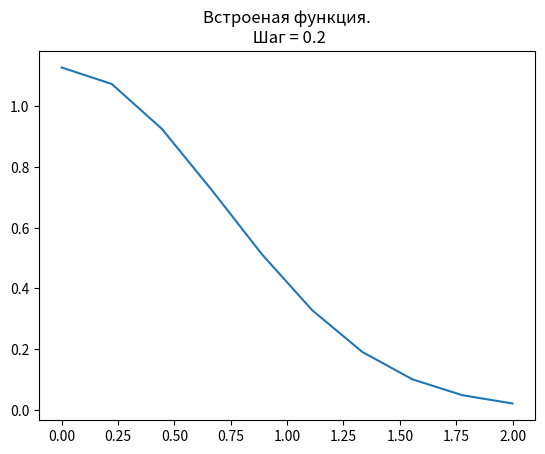
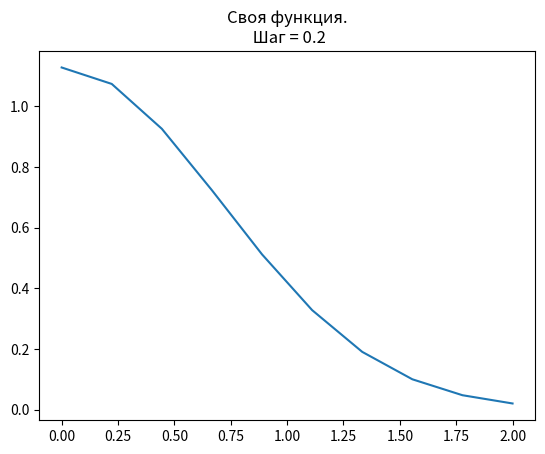
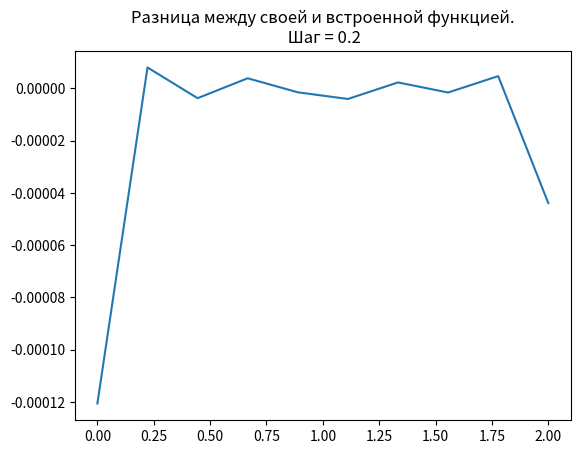
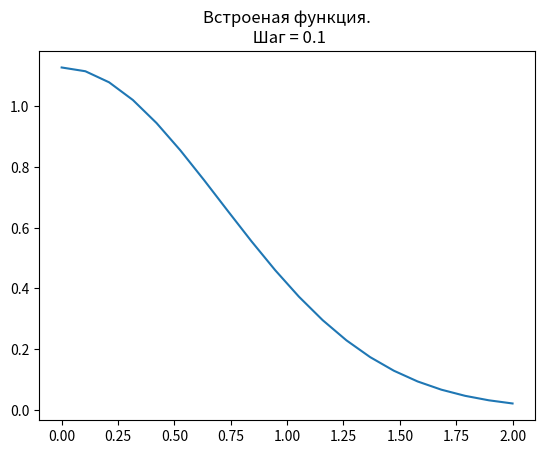
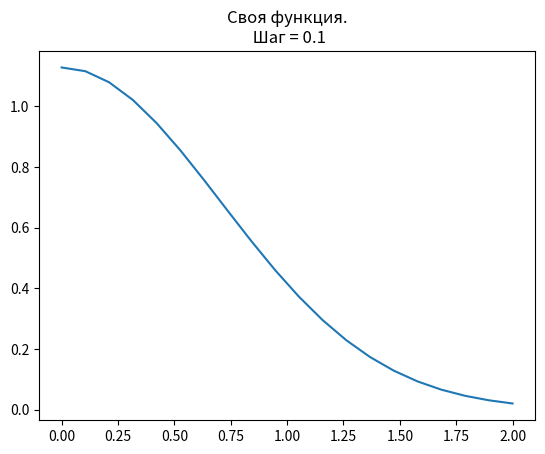
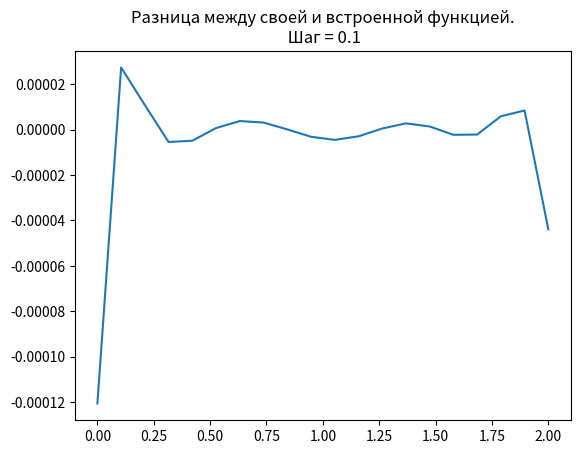
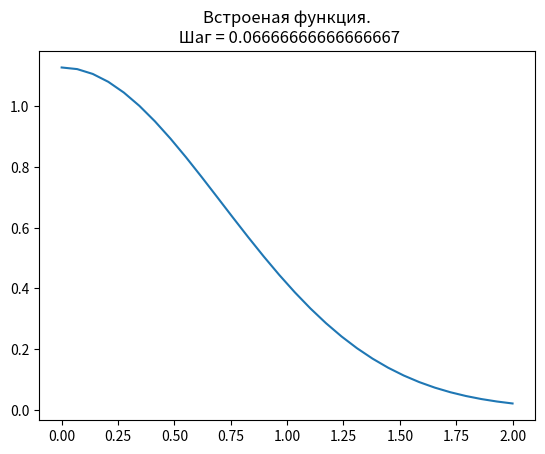
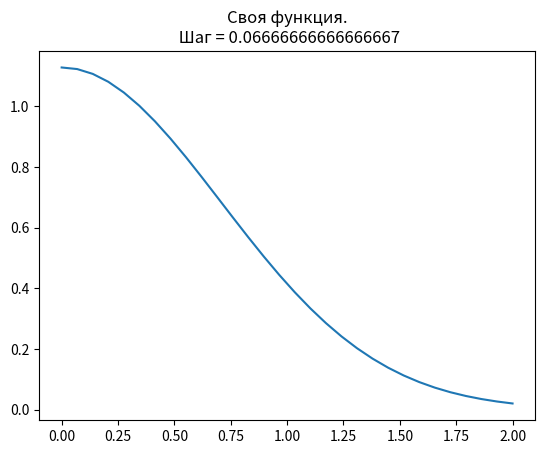
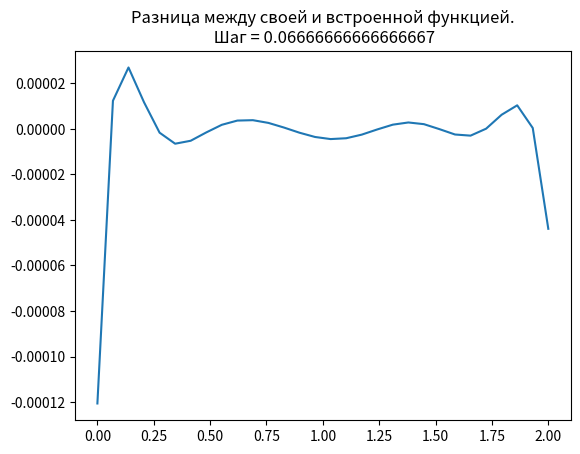
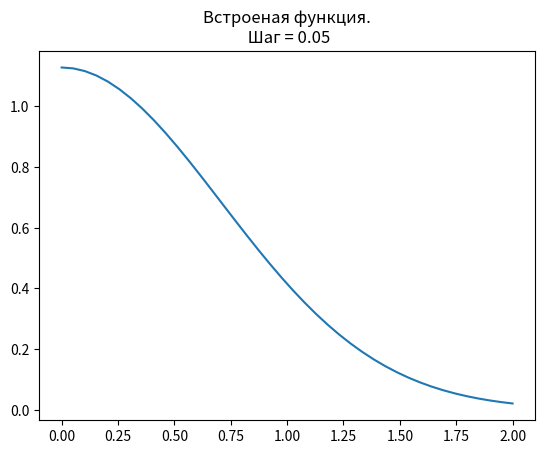
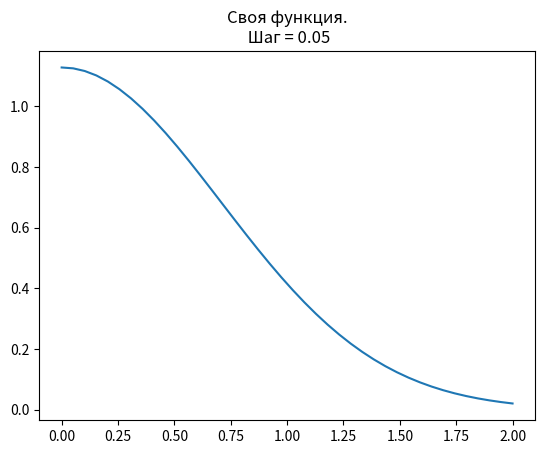
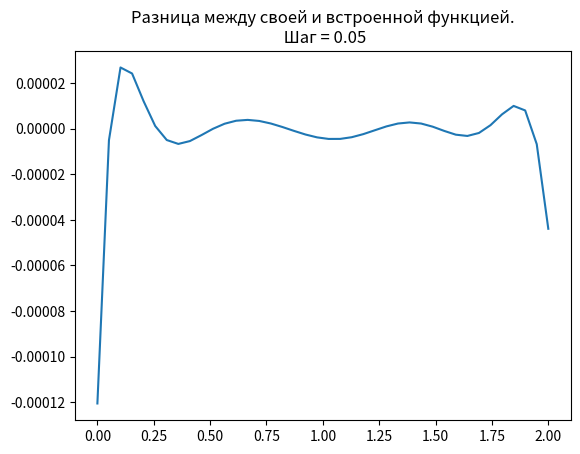
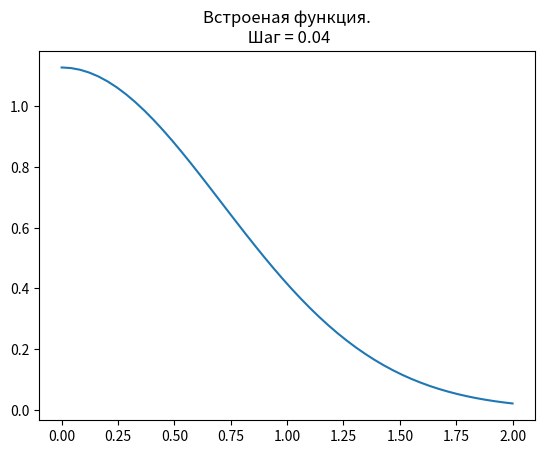
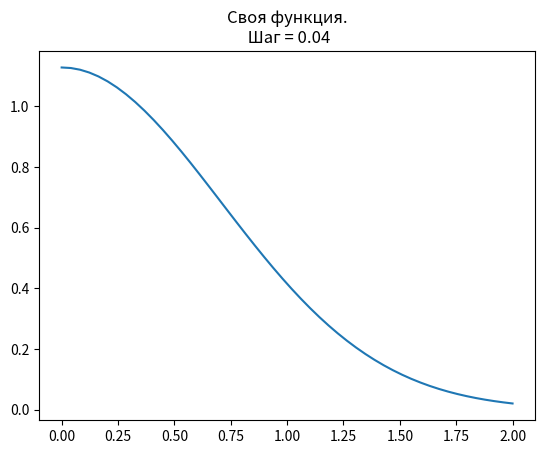
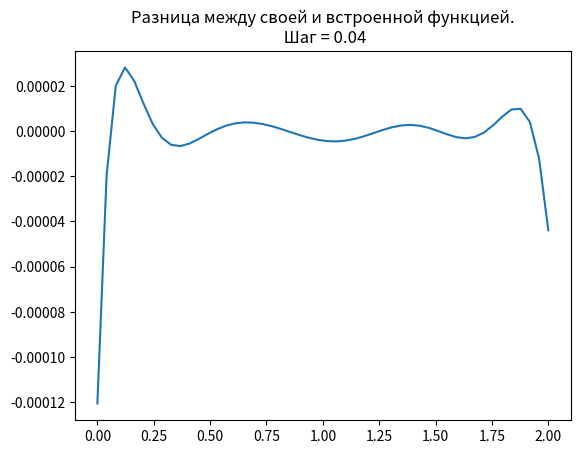
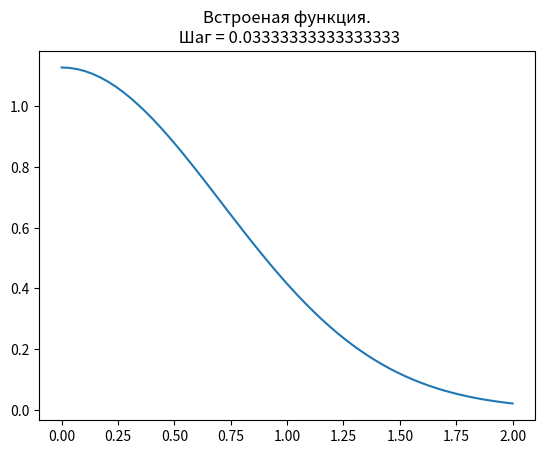

Generate these figures, in order, with matplotlib:
import numpy as np
import math
import matplotlib.pyplot as plt

a = 0.0
b = 2.0
#h = 0.2
h = (b - a) / 10
eps = 10 ** (-6)

f = []

def erf(x):
    Sn = 0
    n = 0
    while(True):
        an = ((x ** (2 * n + 1)) / (math.factorial(n) * (2 * n + 1)))
        if (an <= eps):
            break
        Sn += ((-1) ** n) * an
        n += 1
    Sn *= 2 / np.sqrt(np.pi)
    return Sn

def result1(func, step):
    xi = a
    while(xi <= b + eps):
        res = erf(xi)
        func.append([xi, res])
        xi += step

result1(f, h)

def product_series_numerator(x, k, j, func):
    product = 1
    for i in range(len(func)):
        if (func[i][0] != func[k][0] and func[i][0] != func[j][0]):
            product *= (x - func[i][0])
    return product

def product_series_denominator(xk, k, func):
    product = 1
    for i in range(len(func)):
        if func[i][0] != func[k][0]:
            product *= (xk - func[i][0])
    return product

def l(x, k, func):
    sum = 0
    for j in range(len(func)):
        if (func[j][0] != func[k][0]):
            sum += product_series_numerator(x, k, j, func) / product_series_denominator(func[k][0], k, func)
    return sum

def result2(func, x):
    res = []
    for i in x:
        sum = 0
        row = []
        for k in range(len(func)):
            sum += func[k][1] * l(i, k, func)
        row.append(i)
        row.append(sum)
        help = (2 / np.sqrt(np.pi)) * np.exp((-1) * i ** 2)
        row.append(help)
        row.append(sum - help)
        res.append(row)
    return res

def make_test(x, res2):
    function1 = []
    for i in x:
        res = (2 / np.sqrt(np.pi)) * np.exp(-1 * i ** 2)
        function1.append(res)
    step = 2.0 / len(x)
    plt.figure()
    plt.title('Встроеная функция.\n Шаг = ' + str(step))
    plt.plot(x, function1)
    plt.show()

    row0 = []
    row1 = []
    for i in res2:
        row0.append(i[0])
        row1.append(i[1])
    plt.figure()
    plt.title('Своя функция.\n Шаг = ' + str(step))
    plt.plot(row0, row1)
    plt.show()

    row_razn0 = []
    row_razn1 = []
    for i in res2:
        row_razn0.append(i[0])
        row_razn1.append(i[3])
    plt.figure()
    plt.title('Разница между своей и встроенной функцией.\n Шаг = ' + str(step))
    plt.plot(row_razn0, row_razn1)
    plt.show()
    return

def more_tests():
    for count in range(10, 100, 10):
        x = np.linspace(0, 2, count)
        res2 = result2(f, x)
        make_test(x, res2)
    return

more_tests()